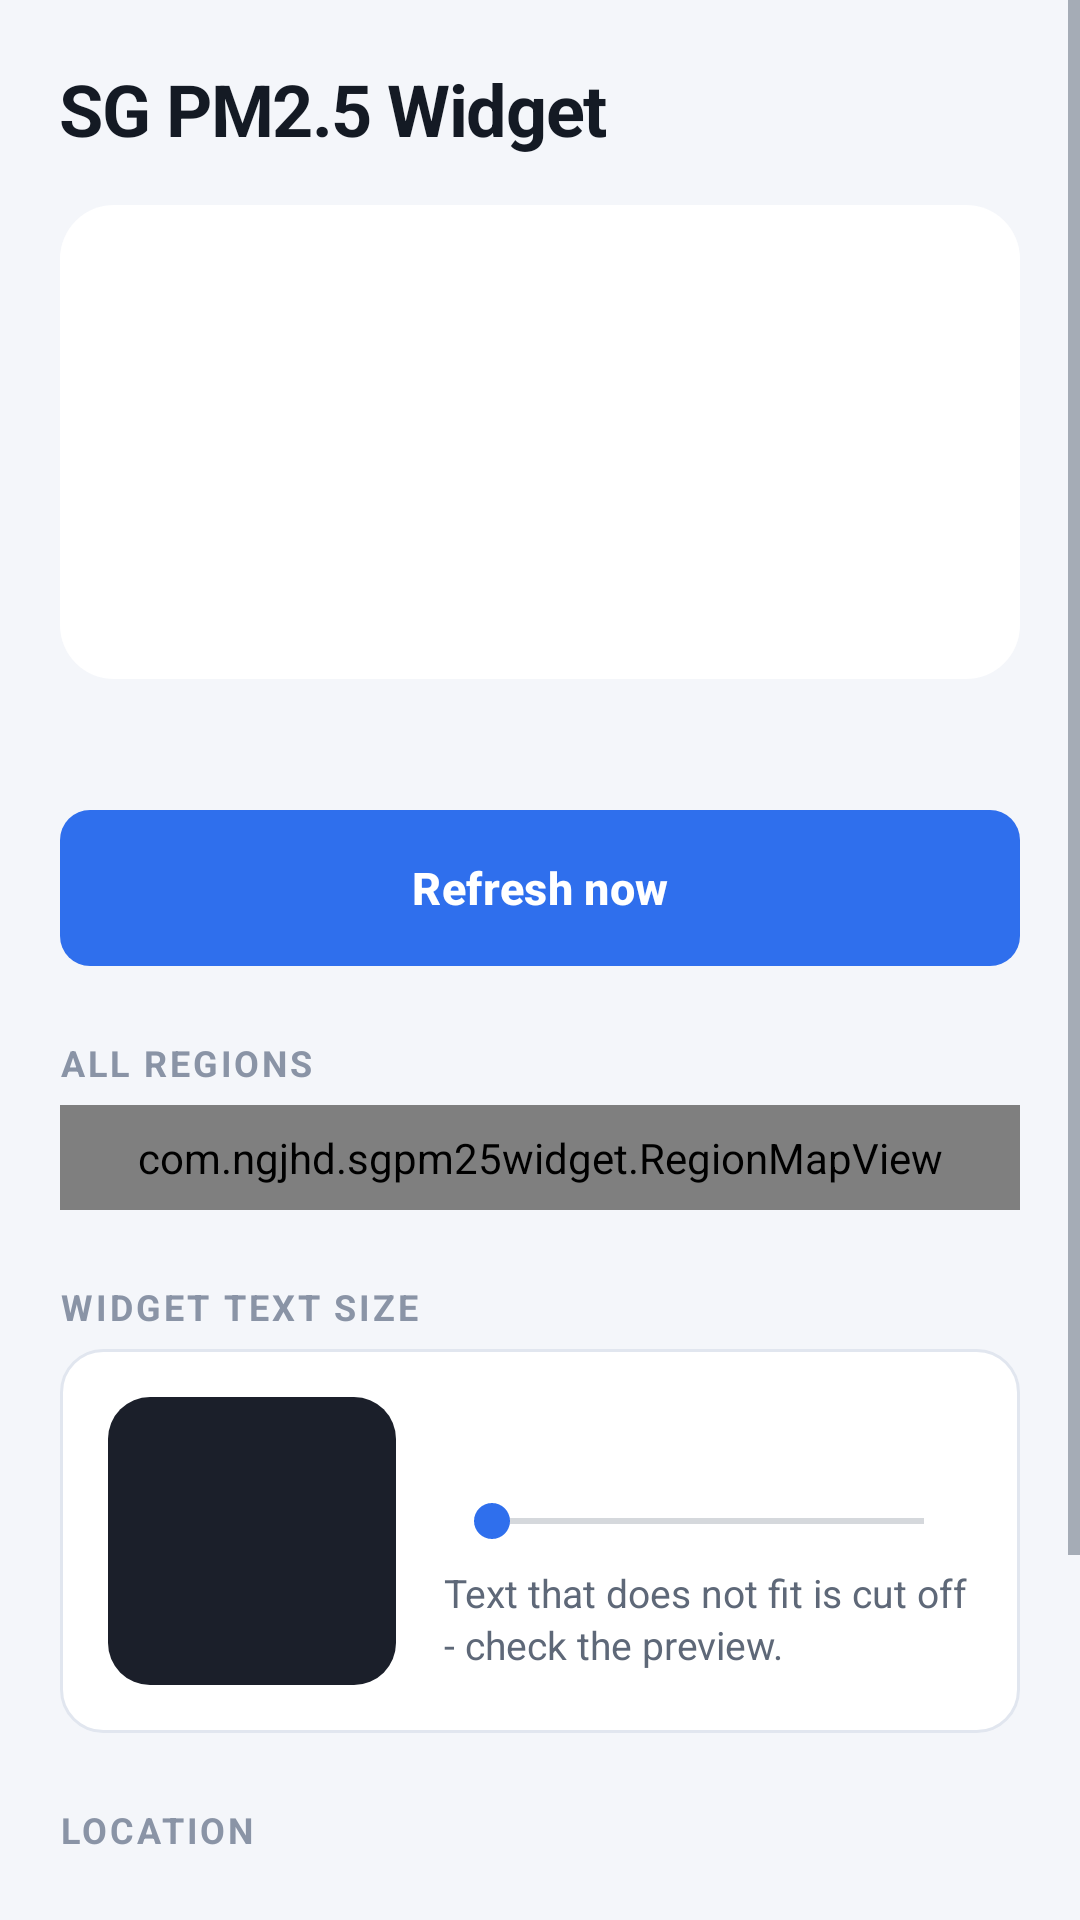

Here is an Android app screen rendered from its layout file. Give the layout XML and the strings, colors and styles it references.
<!-- AndroidManifest.xml: application theme AppTheme -->
<!-- res/layout/activity_main.xml -->
<?xml version="1.0" encoding="utf-8"?>
<LinearLayout xmlns:android="http://schemas.android.com/apk/res/android"
    android:id="@+id/main_root"
    android:layout_width="match_parent"
    android:layout_height="match_parent"
    android:background="@color/bg"
    android:orientation="vertical">

    <ScrollView
        android:layout_width="match_parent"
        android:layout_height="0dp"
        android:layout_weight="1">

    <LinearLayout
        android:layout_width="match_parent"
        android:layout_height="wrap_content"
        android:orientation="vertical"
        android:padding="20dp">

        <TextView
            style="@style/AppTitle"
            android:layout_width="match_parent"
            android:layout_height="wrap_content"
            android:text="@string/app_name" />

        
        <TextView
            android:id="@+id/setup_warning"
            android:layout_width="match_parent"
            android:layout_height="wrap_content"
            android:layout_marginTop="14dp"
            android:background="@drawable/bg_warning"
            android:lineSpacingExtra="2dp"
            android:padding="14dp"
            android:textColor="@color/warning_text"
            android:textSize="13sp"
            android:visibility="gone" />

        
        <LinearLayout
            android:id="@+id/current_card"
            android:layout_width="match_parent"
            android:layout_height="wrap_content"
            android:layout_marginTop="16dp"
            android:background="@drawable/bg_value"
            android:gravity="center"
            android:orientation="vertical"
            android:padding="20dp">

            <TextView
                android:id="@+id/current_region"
                android:layout_width="wrap_content"
                android:layout_height="wrap_content"
                android:textSize="18sp"
                android:textStyle="bold" />

            <TextView
                android:id="@+id/current_value"
                android:layout_width="wrap_content"
                android:layout_height="wrap_content"
                android:textSize="56sp"
                android:textStyle="bold" />

            <TextView
                android:id="@+id/current_band"
                android:layout_width="wrap_content"
                android:layout_height="wrap_content"
                android:textSize="14sp" />
        </LinearLayout>

        <TextView
            android:id="@+id/current_meta"
            style="@style/AppHint"
            android:layout_width="match_parent"
            android:layout_height="wrap_content"
            android:layout_marginTop="10dp"
            android:gravity="center" />

        
        <FrameLayout
            android:layout_width="match_parent"
            android:layout_height="wrap_content"
            android:layout_marginTop="16dp">

            <Button
                android:id="@+id/btn_refresh"
                style="@style/AppButtonPrimary"
                android:layout_width="match_parent"
                android:layout_height="wrap_content"
                android:text="Refresh now" />

            <ProgressBar
                android:id="@+id/refresh_spinner"
                android:layout_width="22dp"
                android:layout_height="22dp"
                android:layout_gravity="center_vertical|start"
                android:layout_marginStart="18dp"
                android:elevation="4dp"
                android:indeterminateTint="@color/on_accent"
                android:visibility="gone" />
        </FrameLayout>

        <TextView
            style="@style/AppLabel"
            android:layout_width="match_parent"
            android:layout_height="wrap_content"
            android:layout_marginTop="24dp"
            android:text="All regions" />

        <com.ngjhd.sgpm25widget.RegionMapView
            android:id="@+id/regions"
            android:layout_width="match_parent"
            android:layout_height="wrap_content"
            android:background="@drawable/bg_card"
            android:padding="8dp" />

        
        <TextView
            style="@style/AppLabel"
            android:layout_width="match_parent"
            android:layout_height="wrap_content"
            android:layout_marginTop="24dp"
            android:text="Widget text size" />

        <LinearLayout
            android:layout_width="match_parent"
            android:layout_height="wrap_content"
            android:background="@drawable/bg_card"
            android:gravity="center_vertical"
            android:orientation="horizontal"
            android:padding="16dp">

            <FrameLayout
                android:id="@+id/widget_preview_frame"
                android:layout_width="wrap_content"
                android:layout_height="wrap_content"
                android:background="@drawable/bg_preview_wallpaper"
                android:padding="10dp">

                
                <FrameLayout
                    android:id="@+id/widget_preview"
                    android:layout_width="76dp"
                    android:layout_height="76dp" />
            </FrameLayout>

            <LinearLayout
                android:layout_width="0dp"
                android:layout_height="wrap_content"
                android:layout_marginStart="16dp"
                android:layout_weight="1"
                android:orientation="vertical">

                <TextView
                    android:id="@+id/text_scale_value"
                    android:layout_width="wrap_content"
                    android:layout_height="wrap_content"
                    android:textColor="@color/text_primary"
                    android:textSize="16sp"
                    android:textStyle="bold" />

                <SeekBar
                    android:id="@+id/text_scale"
                    android:layout_width="match_parent"
                    android:layout_height="wrap_content"
                    android:layout_marginTop="6dp" />

                <TextView
                    style="@style/AppHint"
                    android:layout_width="match_parent"
                    android:layout_height="wrap_content"
                    android:layout_marginTop="6dp"
                    android:text="Text that does not fit is cut off - check the preview." />
            </LinearLayout>
        </LinearLayout>

        <TextView
            style="@style/AppLabel"
            android:layout_width="match_parent"
            android:layout_height="wrap_content"
            android:layout_marginTop="24dp"
            android:text="Location" />

        <TextView
            android:id="@+id/location_status"
            style="@style/AppHint"
            android:layout_width="match_parent"
            android:layout_height="wrap_content" />

        <Button
            android:id="@+id/btn_location"
            style="@style/AppButtonSecondary"
            android:layout_width="match_parent"
            android:layout_height="wrap_content"
            android:layout_marginTop="10dp"
            android:visibility="gone" />

        <TextView
            style="@style/AppHint"
            android:layout_width="match_parent"
            android:layout_height="wrap_content"
            android:layout_marginTop="24dp"
            android:text="Values are the 1-hour PM2.5 concentration in µg/m³. Bands (NEA): 0–55 Normal, 56–150 Elevated, 151–250 High, 251 and above Very high.\n\nThe widget updates every hour at 20 minutes past, while the screen is on, and catches up when the phone wakes. Add it from your home screen's widget picker. Data: data.gov.sg." />

    </LinearLayout>
    </ScrollView>

    
    <Button
        android:id="@+id/btn_done"
        style="@style/AppButtonPrimary"
        android:layout_width="match_parent"
        android:layout_height="wrap_content"
        android:layout_marginStart="20dp"
        android:layout_marginTop="8dp"
        android:layout_marginEnd="20dp"
        android:layout_marginBottom="12dp"
        android:text="Done"
        android:visibility="gone" />
</LinearLayout>
<!-- resources referenced by this layout -->
<resources>
  <color name="bg">#F4F6FA</color>
  <color name="on_accent">#FFFFFF</color>
  <color name="text_primary">#141A24</color>
  <color name="warning_text">#7A5300</color>
  <!-- drawable bg_card (drawable) -->
  <?xml version="1.0" encoding="utf-8"?>
  <shape xmlns:android="http://schemas.android.com/apk/res/android"
      android:shape="rectangle">
      <solid android:color="@color/surface" />
      <corners android:radius="14dp" />
      <stroke
          android:width="1dp"
          android:color="@color/stroke" />
  </shape>
  <!-- drawable bg_preview_wallpaper (drawable) -->
  <?xml version="1.0" encoding="utf-8"?>
  <shape xmlns:android="http://schemas.android.com/apk/res/android"
      android:shape="rectangle">
      <solid android:color="#1B1F2A" />
      <corners android:radius="14dp" />
  </shape>
  <!-- drawable bg_value (drawable) -->
  <?xml version="1.0" encoding="utf-8"?>
  <shape xmlns:android="http://schemas.android.com/apk/res/android"
      android:shape="rectangle">
      <solid android:color="#FFFFFF" />
      <corners android:radius="18dp" />
  </shape>
  <!-- drawable bg_warning (drawable) -->
  <?xml version="1.0" encoding="utf-8"?>
  <ripple xmlns:android="http://schemas.android.com/apk/res/android"
      android:color="#33F0C465">
      <item>
          <shape android:shape="rectangle">
              <solid android:color="@color/warning_bg" />
              <corners android:radius="12dp" />
              <stroke android:width="1dp" android:color="@color/warning_stroke" />
          </shape>
      </item>
  </ripple>
  <string name="app_name">SG PM2.5 Widget</string>
  <style name="AppButtonPrimary" parent="android:Widget.Material.Button">
          <item name="android:background">@drawable/bg_button_primary</item>
          <item name="android:textColor">@color/on_accent</item>
          <item name="android:textSize">15sp</item>
          <item name="android:textStyle">bold</item>
          <item name="android:textAllCaps">false</item>
          <item name="android:letterSpacing">0.01</item>
          <item name="android:minHeight">52dp</item>
          <item name="android:stateListAnimator">@null</item>
          <item name="android:elevation">0dp</item>
      </style>
  <style name="AppButtonSecondary" parent="android:Widget.Material.Button">
          <item name="android:background">@drawable/bg_button_secondary</item>
          <item name="android:textColor">@color/text_secondary</item>
          <item name="android:textSize">15sp</item>
          <item name="android:textStyle">bold</item>
          <item name="android:textAllCaps">false</item>
          <item name="android:minHeight">52dp</item>
          <item name="android:stateListAnimator">@null</item>
          <item name="android:elevation">0dp</item>
      </style>
  <style name="AppHint">
          <item name="android:textSize">13sp</item>
          <item name="android:textColor">@color/text_secondary</item>
          <item name="android:lineSpacingExtra">2dp</item>
      </style>
  <style name="AppLabel">
          <item name="android:textSize">12sp</item>
          <item name="android:textStyle">bold</item>
          <item name="android:textAllCaps">true</item>
          <item name="android:letterSpacing">0.08</item>
          <item name="android:textColor">@color/text_muted</item>
          <item name="android:paddingBottom">6dp</item>
      </style>
  <style name="AppTitle">
          <item name="android:textSize">24sp</item>
          <item name="android:textStyle">bold</item>
          <item name="android:textColor">@color/text_primary</item>
          <item name="android:letterSpacing">-0.02</item>
      </style>
  <color name="surface">#FFFFFF</color>
  <color name="stroke">#E1E6EF</color>
  <color name="warning_bg">#FFF5E0</color>
  <color name="warning_stroke">#F0C465</color>
  <color name="text_secondary">#5E6878</color>
  <color name="text_muted">#8A94A6</color>
  <color name="accent">#2F6FED</color>
  <color name="accent_dark">#1B4FC0</color>
  <color name="accent_pressed">#E8EFFD</color>
  <color name="stroke_strong">#C9D2E3</color>
</resources>
